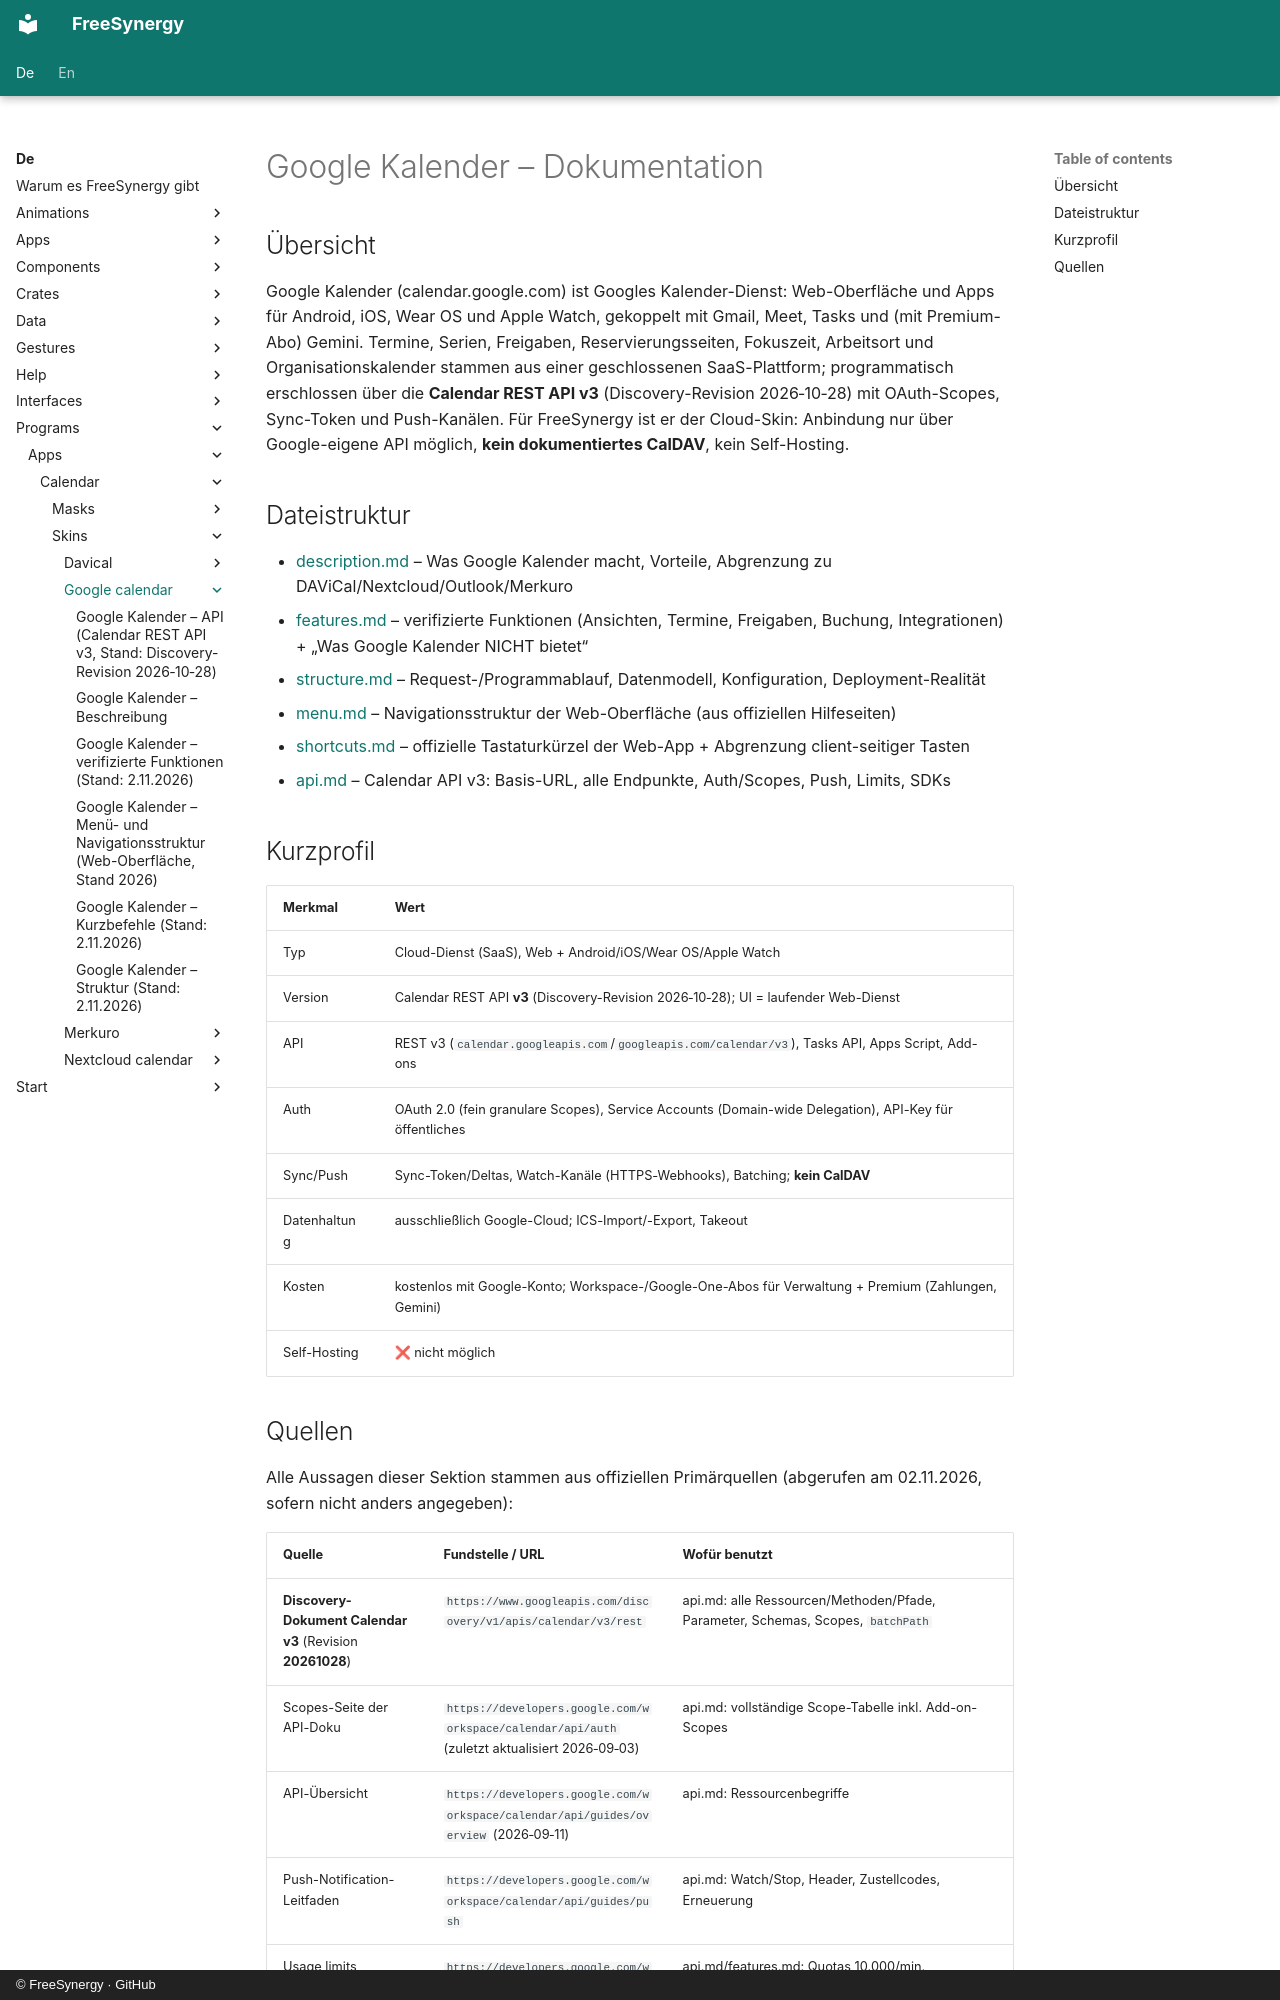

repository: FreeSynergy/fs-documentation · page: de/programs/apps/calendar/skins/google-calendar/index.html · generator: mkdocs · copyright: © FreeSynergy · GitHub

# Google Kalender – Dokumentation

## Übersicht

Google Kalender (calendar.google.com) ist Googles Kalender-Dienst: Web-Oberfläche und Apps für Android, iOS, Wear OS und Apple Watch, gekoppelt mit Gmail, Meet, Tasks und (mit Premium-Abo) Gemini. Termine, Serien, Freigaben, Reservierungsseiten, Fokuszeit, Arbeitsort und Organisationskalender stammen aus einer geschlossenen SaaS-Plattform; programmatisch erschlossen über die **Calendar REST API v3** (Discovery-Revision 2026‑10‑28) mit OAuth-Scopes, Sync-Token und Push-Kanälen. Für FreeSynergy ist er der Cloud-Skin: Anbindung nur über Google-eigene API möglich, **kein dokumentiertes CalDAV**, kein Self-Hosting.

## Dateistruktur

- [description.md](description.md) – Was Google Kalender macht, Vorteile, Abgrenzung zu DAViCal/Nextcloud/Outlook/Merkuro
- [features.md](features.md) – verifizierte Funktionen (Ansichten, Termine, Freigaben, Buchung, Integrationen) + „Was Google Kalender NICHT bietet“
- [structure.md](structure.md) – Request-/Programmablauf, Datenmodell, Konfiguration, Deployment-Realität
- [menu.md](menu.md) – Navigationsstruktur der Web-Oberfläche (aus offiziellen Hilfeseiten)
- [shortcuts.md](shortcuts.md) – offizielle Tastaturkürzel der Web-App + Abgrenzung client-seitiger Tasten
- [api.md](api.md) – Calendar API v3: Basis-URL, alle Endpunkte, Auth/Scopes, Push, Limits, SDKs

## Kurzprofil

| Merkmal | Wert |
|---------|------|
| Typ | Cloud-Dienst (SaaS), Web + Android/iOS/Wear OS/Apple Watch |
| Version | Calendar REST API **v3** (Discovery-Revision 2026‑10‑28); UI = laufender Web-Dienst |
| API | REST v3 (`calendar.googleapis.com`/`googleapis.com/calendar/v3`), Tasks API, Apps Script, Add-ons |
| Auth | OAuth 2.0 (fein granulare Scopes), Service Accounts (Domain-wide Delegation), API-Key für öffentliches |
| Sync/Push | Sync-Token/Deltas, Watch-Kanäle (HTTPS-Webhooks), Batching; **kein CalDAV** |
| Datenhaltung | ausschließlich Google-Cloud; ICS-Import/-Export, Takeout |
| Kosten | kostenlos mit Google-Konto; Workspace-/Google-One-Abos für Verwaltung + Premium (Zahlungen, Gemini) |
| Self-Hosting | ❌ nicht möglich |
